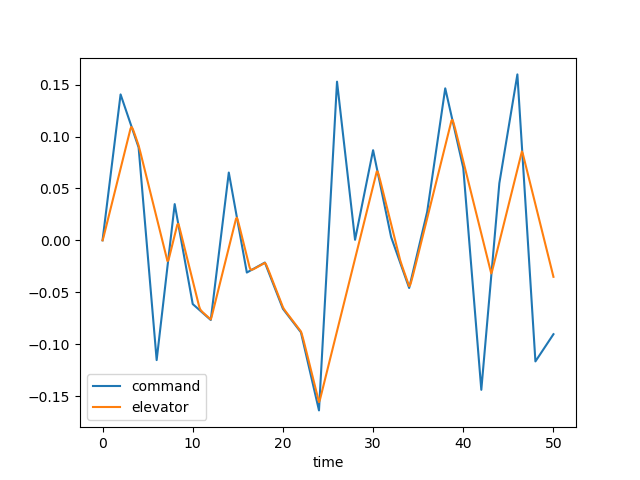

The file beside this chart, header and first rows:
time, dec, de, u, w, q, theta, mode
0.0, 0.0, 0.0, 0.0, 0.0, 0.0, 0.0, 3.0
0.1, 0.007028, 0.002793, 0.000253, -0.0035, -0.0001549, -4.701817942986963e-06, 3.0
0.2, 0.01406, 0.006283, 0.001385, -0.02027, -0.000661, -4.295532562537119e-05, 3.0
0.3, 0.02108, 0.009774, 0.003771, -0.0567, -0.001458, -0.0001469, 3.0
0.4, 0.02811, 0.01326, 0.007736, -0.1176, -0.002486, -0.0003425, 3.0
0.5, 0.03514, 0.01676, 0.01355, -0.2062, -0.003689, -0.0006502, 3.0
0.6, 0.04217, 0.02025, 0.02145, -0.3247, -0.005013, -0.001085, 3.0
0.7, 0.0492, 0.02374, 0.03159, -0.4736, -0.006409, -0.001656, 3.0
0.8, 0.05622, 0.02723, 0.0441, -0.6529, -0.007835, -0.002368, 3.0
0.9, 0.06325, 0.03072, 0.05908, -0.8614, -0.009254, -0.003223, 3.0
1.0, 0.07028, 0.03421, 0.07657, -1.097, -0.01063, -0.004217, 3.0
1.1, 0.07731, 0.0377, 0.0966, -1.358, -0.01195, -0.005347, 3.0
1.2, 0.08433, 0.04119, 0.1192, -1.642, -0.01318, -0.006605, 3.0
1.3, 0.09136, 0.04468, 0.1442, -1.945, -0.01432, -0.007981, 3.0
1.4, 0.09839, 0.04817, 0.1717, -2.264, -0.01535, -0.009465, 3.0
1.5, 0.1054, 0.05166, 0.2016, -2.596, -0.01627, -0.01105, 3.0
1.6, 0.1124, 0.05515, 0.2339, -2.94, -0.01708, -0.01272, 3.0
1.7, 0.1195, 0.05864, 0.2684, -3.29, -0.01778, -0.01446, 3.0
1.8, 0.1265, 0.06213, 0.3051, -3.646, -0.01838, -0.01627, 3.0
1.9, 0.1335, 0.06562, 0.3439, -4.004, -0.01889, -0.01813, 3.0
2.0, 0.1406, 0.06912, 0.3849, -4.363, -0.01931, -0.02004, 3.0
2.1, 0.138, 0.07261, 0.4278, -4.721, -0.01966, -0.02199, 3.0
2.2, 0.1354, 0.0761, 0.4728, -5.076, -0.01995, -0.02397, 3.0
2.3, 0.1329, 0.07959, 0.5197, -5.428, -0.02018, -0.02598, 3.0
2.4, 0.1303, 0.08308, 0.5686, -5.775, -0.02037, -0.02801, 3.0
2.5, 0.1278, 0.08657, 0.6193, -6.117, -0.02053, -0.03005, 3.0
2.6, 0.1252, 0.09006, 0.672, -6.453, -0.02067, -0.03211, 3.0
2.7, 0.1227, 0.09355, 0.7265, -6.785, -0.0208, -0.03419, 3.0
2.8, 0.1201, 0.09704, 0.783, -7.11, -0.02092, -0.03627, 3.0
2.9, 0.1175, 0.1005, 0.8414, -7.431, -0.02104, -0.03837, 3.0
3.0, 0.115, 0.104, 0.9018, -7.747, -0.02117, -0.04048, 3.0
3.1, 0.1124, 0.1075, 0.9641, -8.058, -0.02132, -0.04261, 3.0
3.2, 0.1099, 0.1091, 1.028, -8.363, -0.02138, -0.04474, 3.0
3.3, 0.1073, 0.1082, 1.094, -8.653, -0.02108, -0.04687, 3.0
3.4, 0.1048, 0.1062, 1.16, -8.917, -0.02033, -0.04895, 3.0
3.5, 0.1022, 0.1039, 1.226, -9.144, -0.01916, -0.05092, 3.0
3.6, 0.09964, 0.1014, 1.291, -9.328, -0.01762, -0.05277, 3.0
3.7, 0.09709, 0.09891, 1.356, -9.464, -0.01582, -0.05444, 3.0
3.8, 0.09453, 0.09637, 1.419, -9.548, -0.01383, -0.05592, 3.0
3.9, 0.09197, 0.09382, 1.48, -9.58, -0.01173, -0.0572, 3.0
4.0, 0.08941, 0.09126, 1.54, -9.561, -0.009597, -0.05827, 3.0
4.1, 0.07917, 0.08814, 1.598, -9.492, -0.007469, -0.05912, 3.0
4.2, 0.06893, 0.08464, 1.654, -9.374, -0.00532, -0.05976, 3.0
4.3, 0.05869, 0.08115, 1.708, -9.209, -0.003206, -0.06019, 3.0
4.4, 0.04845, 0.07766, 1.759, -9.001, -0.001175, -0.0604, 3.0
4.5, 0.03821, 0.07417, 1.808, -8.754, 0.0007376, -0.06042, 3.0
4.6, 0.02797, 0.07068, 1.855, -8.472, 0.002503, -0.06026, 3.0
4.7, 0.01773, 0.06719, 1.9, -8.16, 0.004102, -0.05993, 3.0
4.8, 0.00749, 0.0637, 1.942, -7.823, 0.005524, -0.05945, 3.0
4.9, -0.002751, 0.06021, 1.983, -7.467, 0.006765, -0.05883, 3.0
5.0, -0.01299, 0.05672, 2.022, -7.096, 0.007827, -0.0581, 3.0
5.1, -0.02323, 0.05323, 2.059, -6.714, 0.008717, -0.05727, 3.0
5.2, -0.03347, 0.04974, 2.095, -6.326, 0.009445, -0.05636, 3.0
5.3, -0.04371, 0.04625, 2.129, -5.935, 0.01003, -0.05539, 3.0
5.4, -0.05395, 0.04276, 2.162, -5.545, 0.01048, -0.05436, 3.0
5.5, -0.06419, 0.03927, 2.193, -5.157, 0.01081, -0.05329, 3.0
5.6, -0.07443, 0.03578, 2.224, -4.775, 0.01105, -0.0522, 3.0
5.7, -0.08467, 0.03229, 2.253, -4.399, 0.01122, -0.05109, 3.0
5.8, -0.09492, 0.02879, 2.281, -4.032, 0.01132, -0.04996, 3.0
5.9, -0.1052, 0.0253, 2.308, -3.673, 0.01138, -0.04882, 3.0
... 441 more rows
